Image classification data set "PWB Condition" (jerichonaces/pwb-condition-classification on GitHub). Class labels (2): good, no good.

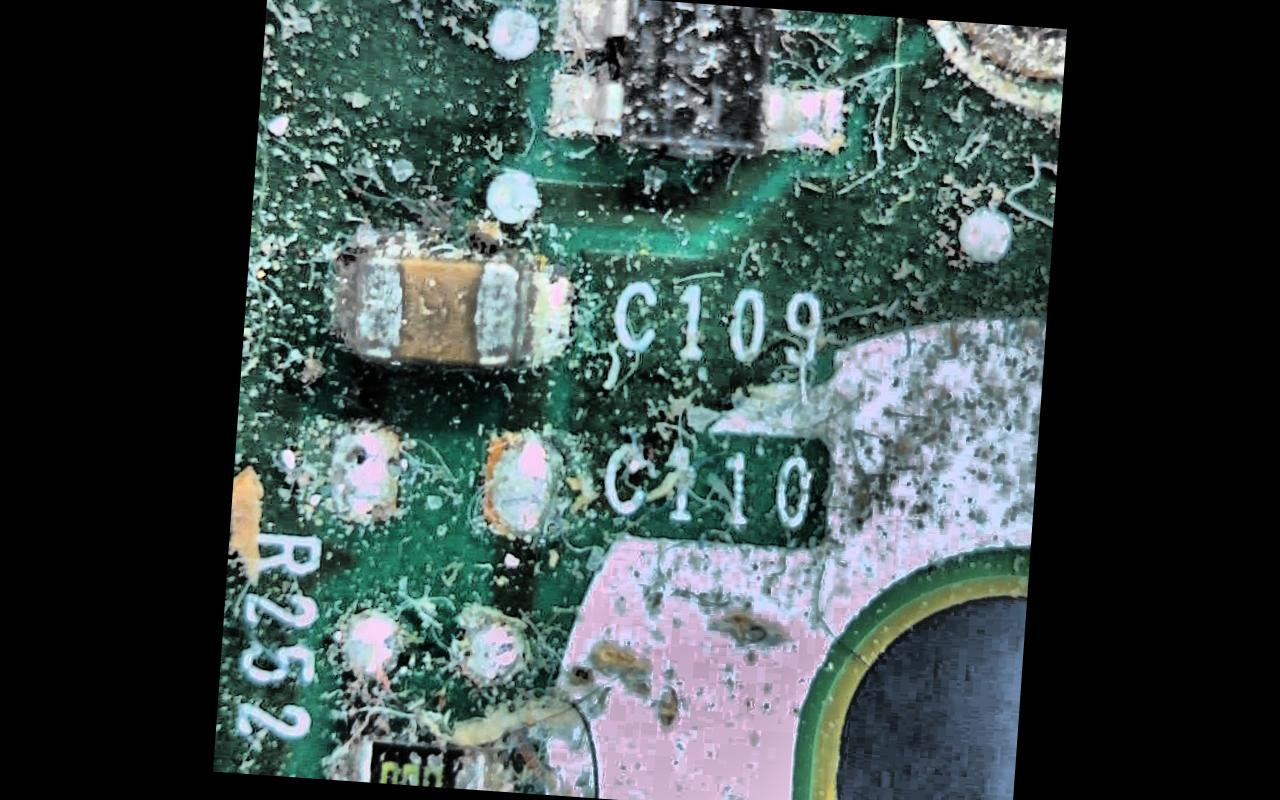
Label: no good

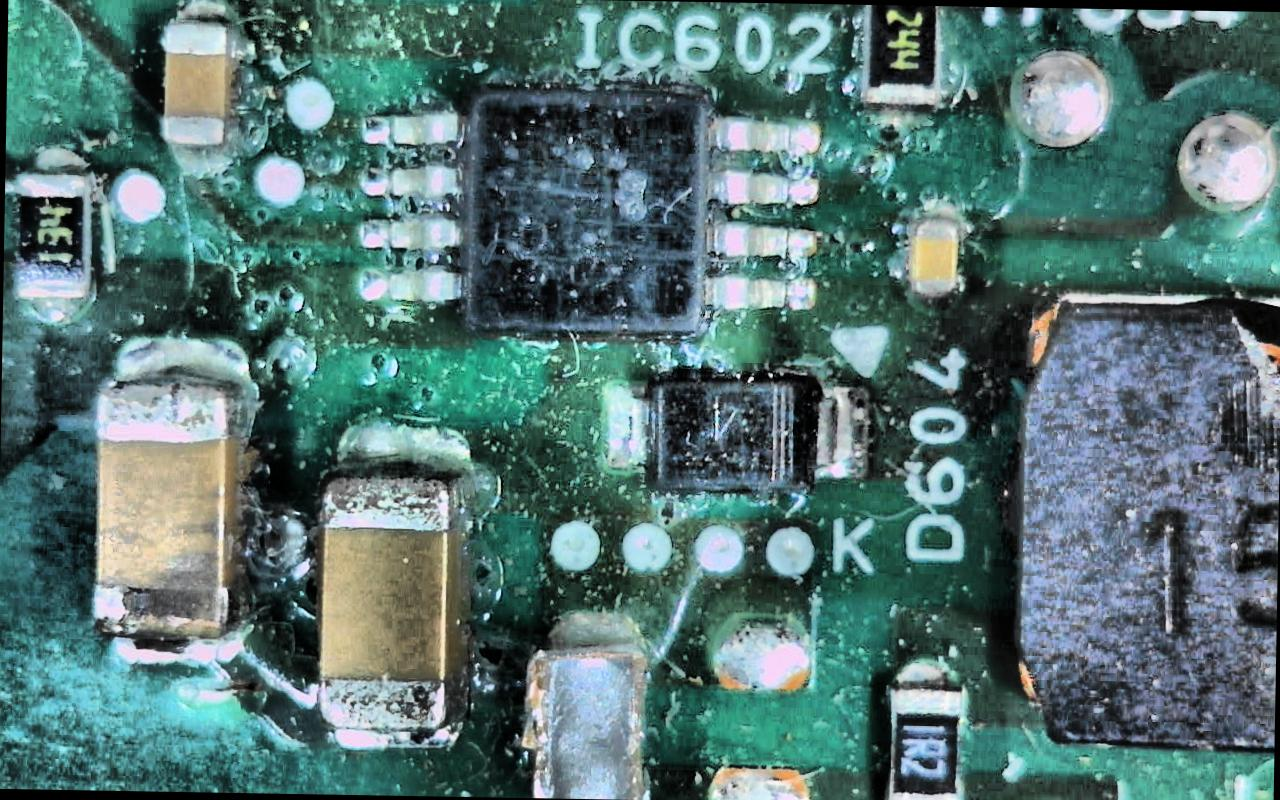
Label: no good

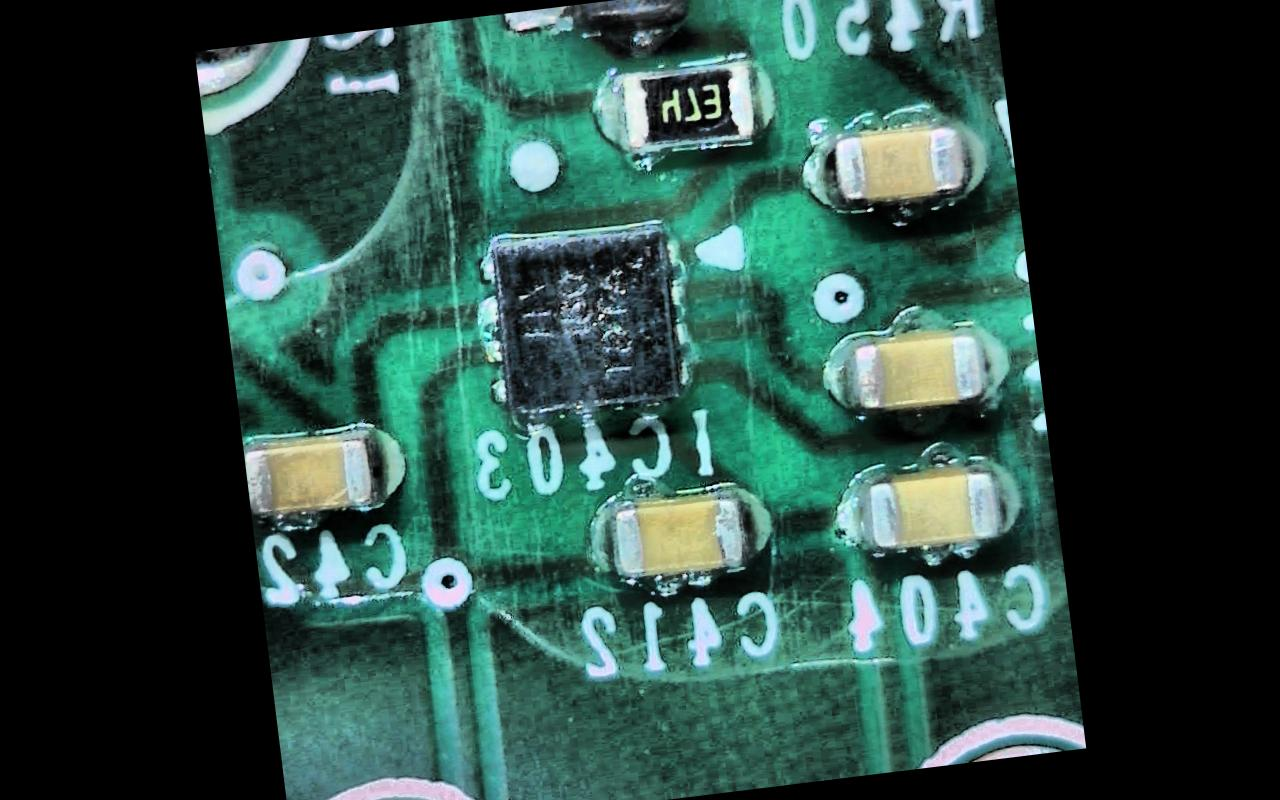
Label: good

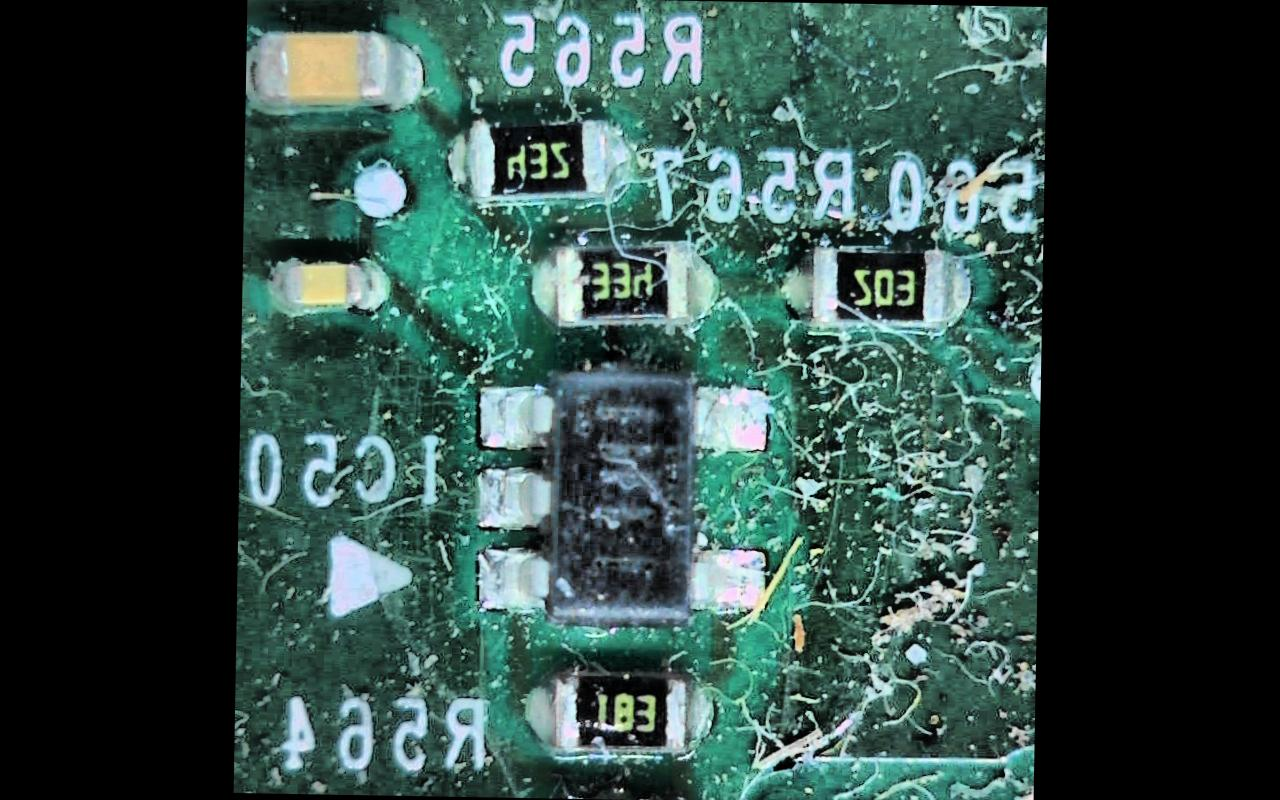
Label: no good

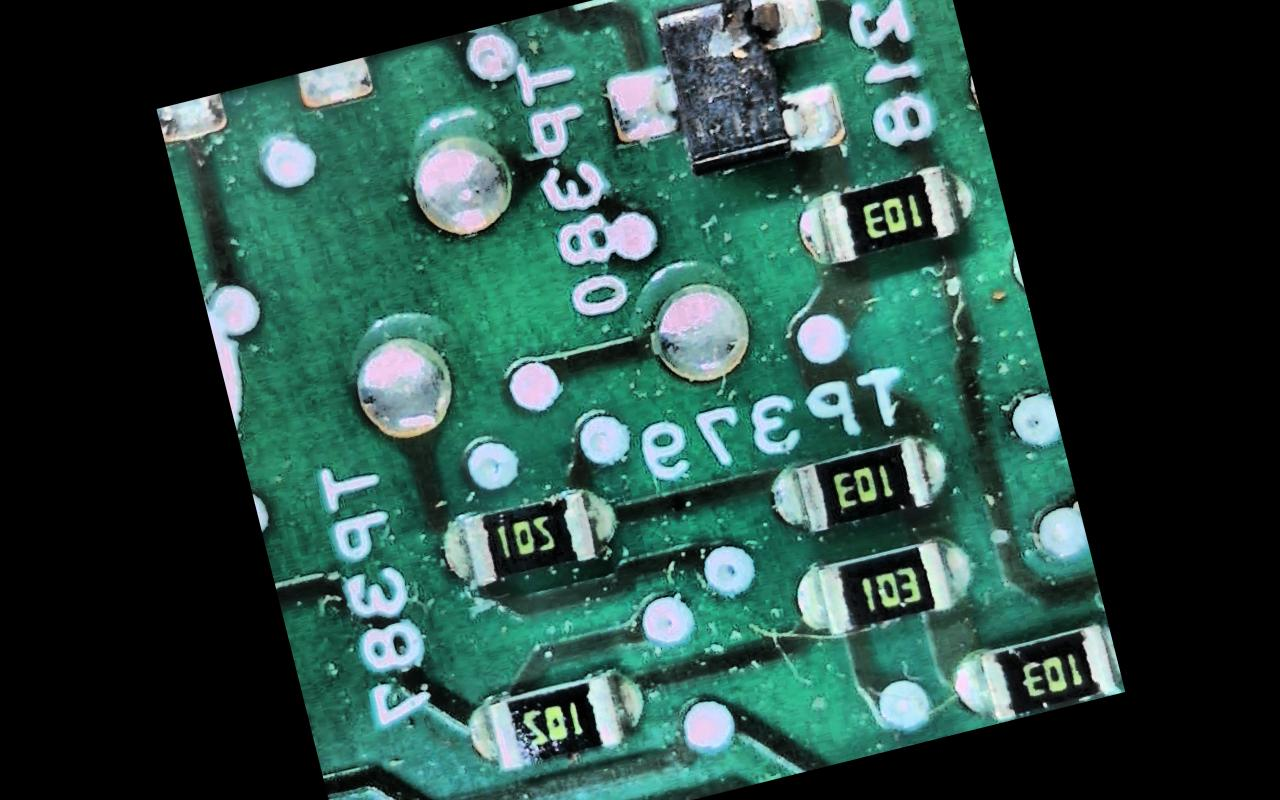
Label: no good

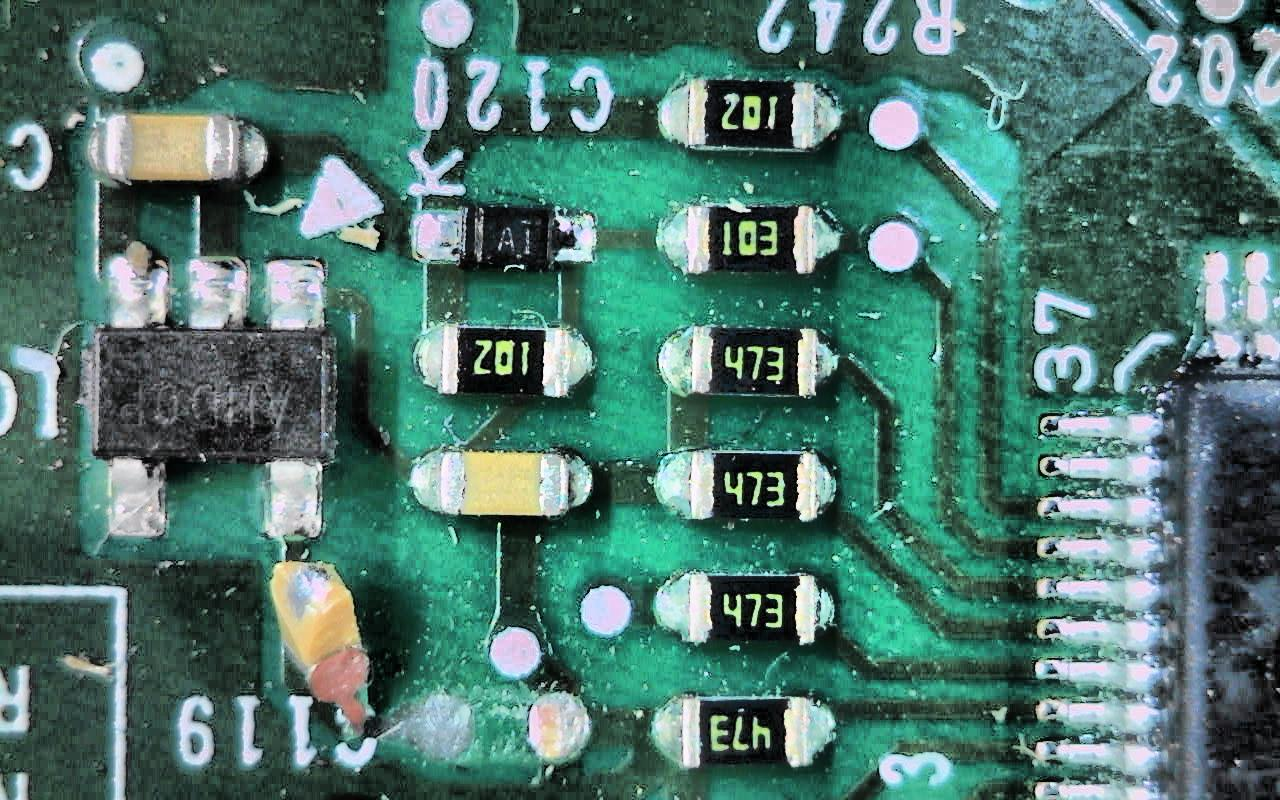
Label: no good
